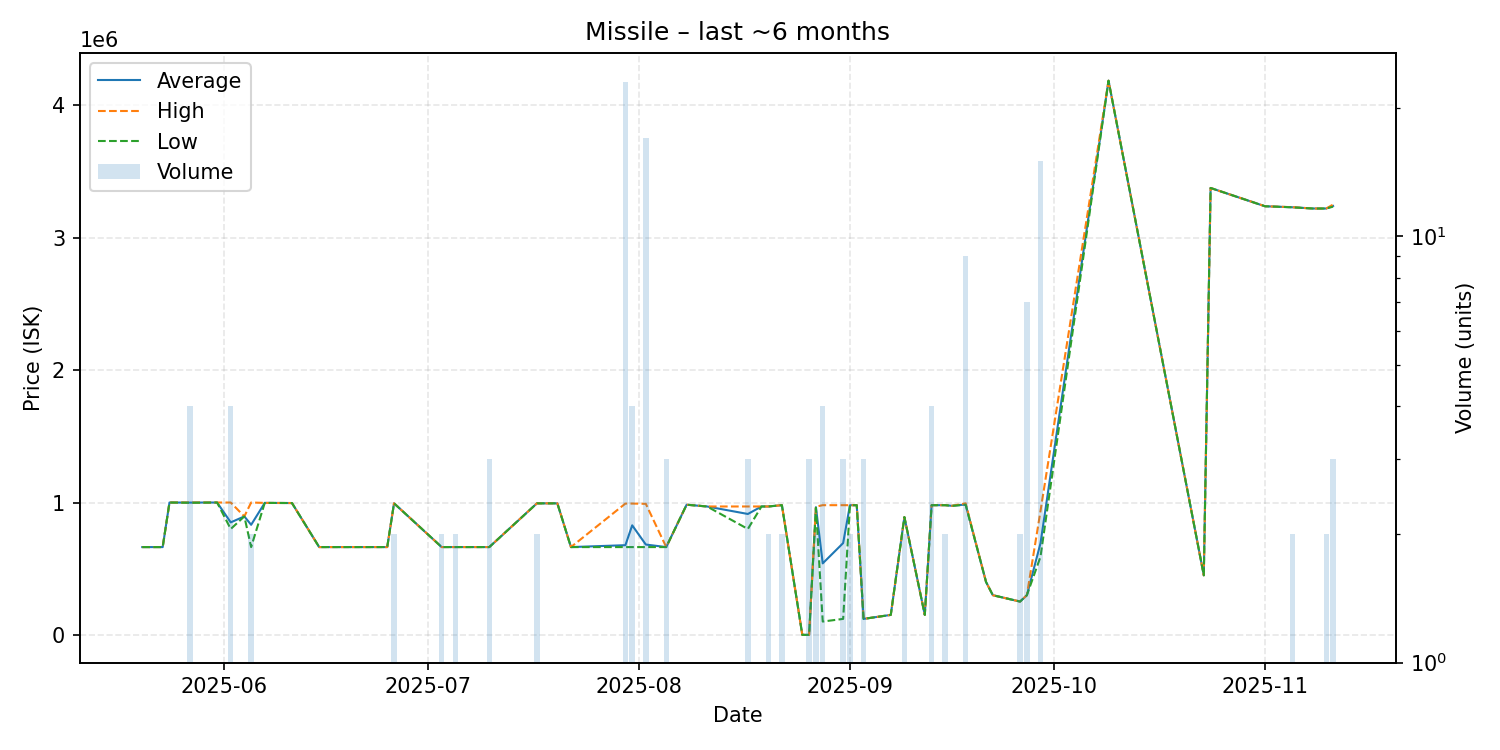

Values plotted in this chart, from the file beside it:
date, average, highest, lowest, order_count, volume
2025-05-20, 663400, 663400, 663400, 1, 1
2025-05-23, 663400, 663400, 663400, 1, 1
2025-05-24, 999900, 999900, 999900, 1, 1
2025-05-27, 999400, 999900, 998000, 4, 4
2025-05-31, 999900, 999900, 999900, 1, 1
2025-06-02, 849975, 999900, 800000, 2, 4
2025-06-04, 895000, 895000, 895000, 1, 1
2025-06-05, 831650, 999900, 663400, 2, 2
2025-06-07, 997000, 997000, 997000, 1, 1
2025-06-11, 996000, 996000, 996000, 1, 1
2025-06-15, 663400, 663400, 663400, 1, 1
2025-06-21, 663500, 663500, 663500, 1, 1
2025-06-25, 663500, 663500, 663500, 1, 1
2025-06-26, 993900, 993900, 993900, 1, 2
2025-07-03, 663500, 663500, 663500, 1, 2
2025-07-05, 663600, 663600, 663600, 2, 2
2025-07-10, 663500, 663500, 663500, 1, 3
2025-07-17, 993600, 993600, 993600, 1, 2
2025-07-20, 993700, 993700, 993700, 1, 1
2025-07-22, 663400, 663400, 663400, 1, 1
2025-07-30, 677687, 992000, 663400, 3, 23
2025-07-31, 827700, 992000, 663400, 2, 4
2025-08-02, 682612, 990000, 663400, 2, 17
2025-08-05, 663400, 663400, 663400, 1, 3
2025-08-08, 983400, 983400, 983400, 1, 1
2025-08-11, 970000, 970000, 970000, 1, 1
2025-08-17, 913367, 970000, 800100, 2, 3
2025-08-19, 970000, 970000, 970000, 1, 1
2025-08-20, 970000, 970000, 970000, 1, 2
2025-08-22, 979900, 979900, 979900, 2, 2
2025-08-25, 500.0, 500.0, 500.0, 1, 1
2025-08-26, 570.0, 570.0, 570.0, 2, 3
2025-08-27, 964500, 969000, 960000, 2, 2
2025-08-28, 540450, 979800, 101100, 3, 4
2025-08-31, 693567, 979800, 121100, 2, 3
2025-09-01, 979700, 979700, 979700, 1, 2
2025-09-02, 979700, 979700, 979700, 1, 1
2025-09-03, 121200, 121200, 121200, 3, 3
2025-09-07, 151300, 151300, 151300, 1, 1
2025-09-09, 890000, 890000, 890000, 1, 2
2025-09-12, 151600, 151600, 151600, 1, 1
2025-09-13, 979700, 979700, 979700, 1, 4
2025-09-15, 979800, 979800, 979800, 1, 2
2025-09-16, 975000, 975000, 975000, 1, 1
2025-09-18, 984989, 993700, 983450, 5, 9
2025-09-21, 400000, 400000, 400000, 1, 1
2025-09-22, 300000, 300000, 300000, 1, 1
2025-09-26, 252100, 252100, 252100, 1, 2
2025-09-27, 300000, 300000, 300000, 1, 7
2025-09-29, 691600, 935000, 590000, 4, 15
2025-10-09, 4185000, 4185000, 4185000, 1, 1
2025-10-23, 450300, 450300, 450300, 1, 1
2025-10-24, 3375000, 3375000, 3375000, 1, 1
2025-11-01, 3237000, 3237000, 3237000, 1, 1
2025-11-05, 3229500, 3230000, 3229000, 2, 2
2025-11-08, 3220000, 3220000, 3220000, 1, 1
2025-11-10, 3220000, 3220000, 3220000, 2, 2
2025-11-11, 3239333, 3250000, 3234000, 3, 3
